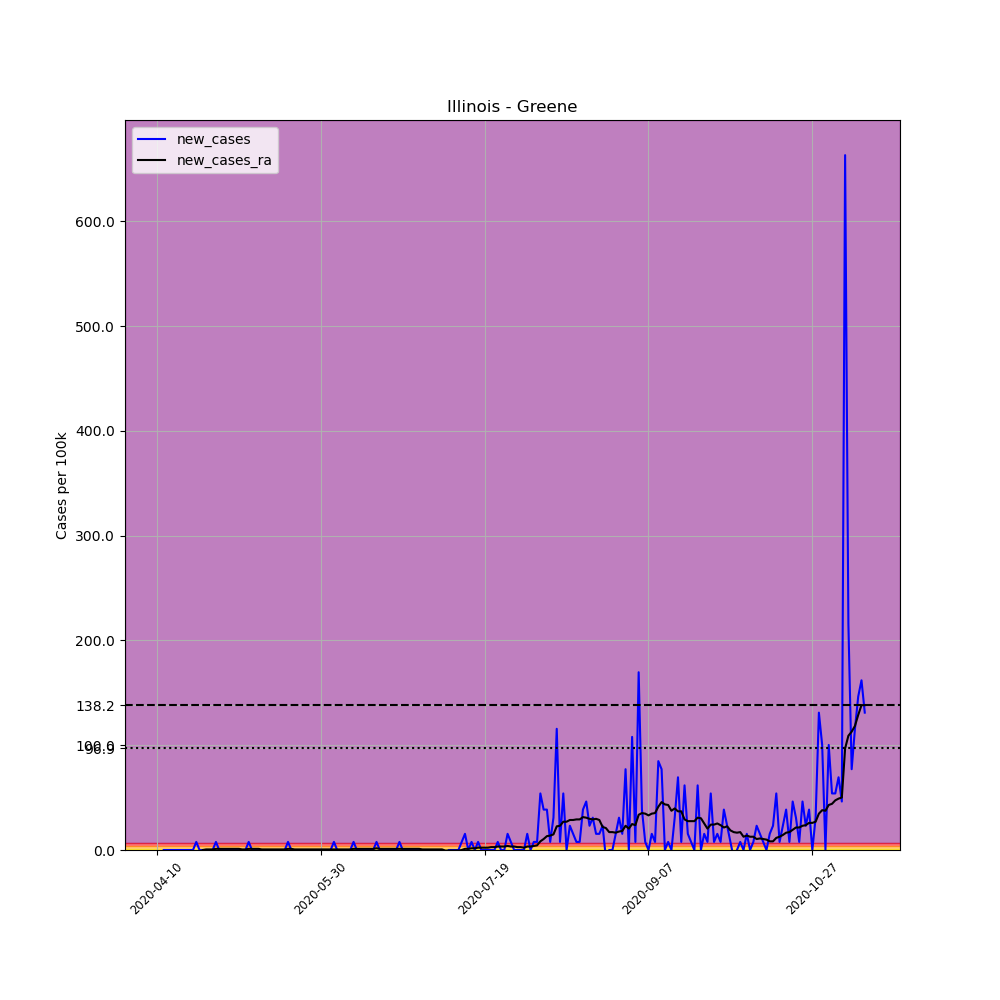

Data behind this chart, as committed beside it:
, date, county, state, fips, cases, deaths, COUNTY, STNAME, CTYNAME, POPESTIMATE2019, per_100k, new_cases, new_cases_ra
602362, 2020-04-10, Greene, Illinois, 17061, 2, 0, 61, Illinois, Greene, 12969, 15.42, , 
602363, 2020-04-11, Greene, Illinois, 17061, 1, 0, 61, Illinois, Greene, 12969, 7.711, -7.711, 
602364, 2020-04-12, Greene, Illinois, 17061, 1, 0, 61, Illinois, Greene, 12969, 7.711, 0.0, 
602365, 2020-04-13, Greene, Illinois, 17061, 1, 0, 61, Illinois, Greene, 12969, 7.711, 0.0, 
602366, 2020-04-14, Greene, Illinois, 17061, 1, 0, 61, Illinois, Greene, 12969, 7.711, 0.0, 
602367, 2020-04-15, Greene, Illinois, 17061, 1, 0, 61, Illinois, Greene, 12969, 7.711, 0.0, 
602368, 2020-04-16, Greene, Illinois, 17061, 1, 0, 61, Illinois, Greene, 12969, 7.711, 0.0, 
602369, 2020-04-17, Greene, Illinois, 17061, 1, 0, 61, Illinois, Greene, 12969, 7.711, 0.0, 
602370, 2020-04-18, Greene, Illinois, 17061, 1, 0, 61, Illinois, Greene, 12969, 7.711, 0.0, 
602371, 2020-04-19, Greene, Illinois, 17061, 1, 0, 61, Illinois, Greene, 12969, 7.711, 0.0, 
602372, 2020-04-20, Greene, Illinois, 17061, 1, 0, 61, Illinois, Greene, 12969, 7.711, 0.0, 
602373, 2020-04-21, Greene, Illinois, 17061, 1, 0, 61, Illinois, Greene, 12969, 7.711, 0.0, 
602374, 2020-04-22, Greene, Illinois, 17061, 2, 0, 61, Illinois, Greene, 12969, 15.42, 7.711, 
602375, 2020-04-23, Greene, Illinois, 17061, 2, 0, 61, Illinois, Greene, 12969, 15.42, 0.0, 
602376, 2020-04-24, Greene, Illinois, 17061, 2, 0, 61, Illinois, Greene, 12969, 15.42, 0.0, 0.0
602377, 2020-04-25, Greene, Illinois, 17061, 2, 0, 61, Illinois, Greene, 12969, 15.42, 0.0, 0.5508
602378, 2020-04-26, Greene, Illinois, 17061, 2, 0, 61, Illinois, Greene, 12969, 15.42, 0.0, 0.5508
602379, 2020-04-27, Greene, Illinois, 17061, 2, 0, 61, Illinois, Greene, 12969, 15.42, 0.0, 0.5508
602380, 2020-04-28, Greene, Illinois, 17061, 3, 0, 61, Illinois, Greene, 12969, 23.13, 7.711, 1.102
602381, 2020-04-29, Greene, Illinois, 17061, 3, 0, 61, Illinois, Greene, 12969, 23.13, 0.0, 1.102
602382, 2020-04-30, Greene, Illinois, 17061, 3, 0, 61, Illinois, Greene, 12969, 23.13, 0.0, 1.102
602383, 2020-05-01, Greene, Illinois, 17061, 3, 0, 61, Illinois, Greene, 12969, 23.13, 0.0, 1.102
602384, 2020-05-02, Greene, Illinois, 17061, 3, 0, 61, Illinois, Greene, 12969, 23.13, 0.0, 1.102
602385, 2020-05-03, Greene, Illinois, 17061, 3, 0, 61, Illinois, Greene, 12969, 23.13, 0.0, 1.102
602386, 2020-05-04, Greene, Illinois, 17061, 3, 0, 61, Illinois, Greene, 12969, 23.13, 0.0, 1.102
602387, 2020-05-05, Greene, Illinois, 17061, 3, 0, 61, Illinois, Greene, 12969, 23.13, 0.0, 1.102
602388, 2020-05-06, Greene, Illinois, 17061, 3, 0, 61, Illinois, Greene, 12969, 23.13, 0.0, 0.5508
602389, 2020-05-07, Greene, Illinois, 17061, 3, 0, 61, Illinois, Greene, 12969, 23.13, 0.0, 0.5508
602390, 2020-05-08, Greene, Illinois, 17061, 4, 0, 61, Illinois, Greene, 12969, 30.84, 7.711, 1.102
602391, 2020-05-09, Greene, Illinois, 17061, 4, 0, 61, Illinois, Greene, 12969, 30.84, 0.0, 1.102
602392, 2020-05-10, Greene, Illinois, 17061, 4, 0, 61, Illinois, Greene, 12969, 30.84, 0.0, 1.102
602393, 2020-05-11, Greene, Illinois, 17061, 4, 0, 61, Illinois, Greene, 12969, 30.84, 0.0, 1.102
602394, 2020-05-12, Greene, Illinois, 17061, 4, 0, 61, Illinois, Greene, 12969, 30.84, 0.0, 0.5508
602395, 2020-05-13, Greene, Illinois, 17061, 4, 0, 61, Illinois, Greene, 12969, 30.84, 0.0, 0.5508
602396, 2020-05-14, Greene, Illinois, 17061, 4, 0, 61, Illinois, Greene, 12969, 30.84, 0.0, 0.5508
602397, 2020-05-15, Greene, Illinois, 17061, 4, 0, 61, Illinois, Greene, 12969, 30.84, 0.0, 0.5508
602398, 2020-05-16, Greene, Illinois, 17061, 4, 0, 61, Illinois, Greene, 12969, 30.84, 0.0, 0.5508
602399, 2020-05-17, Greene, Illinois, 17061, 4, 0, 61, Illinois, Greene, 12969, 30.84, 0.0, 0.5508
602400, 2020-05-18, Greene, Illinois, 17061, 4, 0, 61, Illinois, Greene, 12969, 30.84, 0.0, 0.5508
602401, 2020-05-19, Greene, Illinois, 17061, 4, 0, 61, Illinois, Greene, 12969, 30.84, 0.0, 0.5508
602402, 2020-05-20, Greene, Illinois, 17061, 5, 0, 61, Illinois, Greene, 12969, 38.55, 7.711, 1.102
602403, 2020-05-21, Greene, Illinois, 17061, 5, 0, 61, Illinois, Greene, 12969, 38.55, 0.0, 1.102
602404, 2020-05-22, Greene, Illinois, 17061, 5, 0, 61, Illinois, Greene, 12969, 38.55, 0.0, 0.5508
602405, 2020-05-23, Greene, Illinois, 17061, 5, 0, 61, Illinois, Greene, 12969, 38.55, 0.0, 0.5508
602406, 2020-05-24, Greene, Illinois, 17061, 5, 0, 61, Illinois, Greene, 12969, 38.55, 0.0, 0.5508
602407, 2020-05-25, Greene, Illinois, 17061, 5, 0, 61, Illinois, Greene, 12969, 38.55, 0.0, 0.5508
602408, 2020-05-26, Greene, Illinois, 17061, 5, 0, 61, Illinois, Greene, 12969, 38.55, 0.0, 0.5508
602409, 2020-05-27, Greene, Illinois, 17061, 5, 0, 61, Illinois, Greene, 12969, 38.55, 0.0, 0.5508
602410, 2020-05-28, Greene, Illinois, 17061, 5, 0, 61, Illinois, Greene, 12969, 38.55, 0.0, 0.5508
602411, 2020-05-29, Greene, Illinois, 17061, 5, 0, 61, Illinois, Greene, 12969, 38.55, 0.0, 0.5508
602412, 2020-05-30, Greene, Illinois, 17061, 5, 0, 61, Illinois, Greene, 12969, 38.55, 0.0, 0.5508
602413, 2020-05-31, Greene, Illinois, 17061, 5, 0, 61, Illinois, Greene, 12969, 38.55, 0.0, 0.5508
602414, 2020-06-01, Greene, Illinois, 17061, 5, 0, 61, Illinois, Greene, 12969, 38.55, 0.0, 0.5508
602415, 2020-06-02, Greene, Illinois, 17061, 5, 0, 61, Illinois, Greene, 12969, 38.55, 0.0, 0.5508
602416, 2020-06-03, Greene, Illinois, 17061, 6, 0, 61, Illinois, Greene, 12969, 46.26, 7.711, 0.5508
602417, 2020-06-04, Greene, Illinois, 17061, 6, 0, 61, Illinois, Greene, 12969, 46.26, 0.0, 0.5508
602418, 2020-06-05, Greene, Illinois, 17061, 6, 0, 61, Illinois, Greene, 12969, 46.26, 0.0, 0.5508
602419, 2020-06-06, Greene, Illinois, 17061, 6, 0, 61, Illinois, Greene, 12969, 46.26, 0.0, 0.5508
602420, 2020-06-07, Greene, Illinois, 17061, 6, 0, 61, Illinois, Greene, 12969, 46.26, 0.0, 0.5508
602421, 2020-06-08, Greene, Illinois, 17061, 6, 0, 61, Illinois, Greene, 12969, 46.26, 0.0, 0.5508
... 157 more rows
